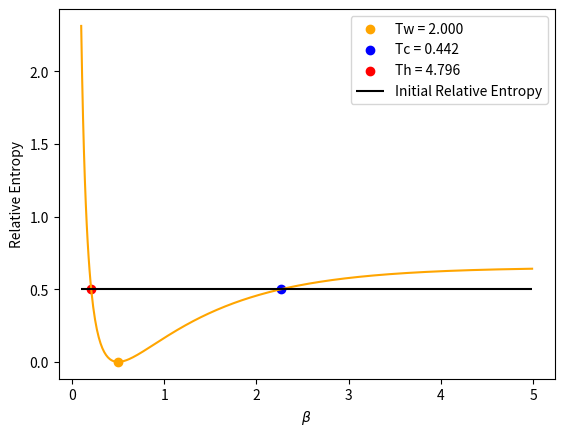

Write the Python code that produced this figure. (Note: this script raises an exception after producing the figure.)
import numpy as np
import matplotlib.pyplot as plt
from scipy.optimize import brentq


def Distribution(beta_R, dmn):

    n = 1/(np.exp(beta_R * dmn) - 1)
    
    f = n + 0.5
    
    return f


def Delta_Beta(w, beta_i, beta, gamma, t):

    fi = Distribution(beta_i, w)
    
    ff = Distribution(beta, w)
    
    delta_beta = (fi - ff) * np.exp(-gamma*t) + ff
    
    d_delta_beta = -gamma * (fi - ff) * np.exp(-gamma*t)
    
    return delta_beta, d_delta_beta
    

def Wigner_Fisher_Info(mu, w, beta_i, beta_f, gamma, t):

    delta_beta, d_delta_beta = Delta_Beta(w, beta_i, beta_f, gamma, t)
    
    return 2 * (d_delta_beta/delta_beta)**2 + 2 * (w**2 + (gamma**2)/4) * (abs(mu)**2)*np.exp(-gamma*t)/delta_beta
    

def Velocity(Iw):

    return np.sqrt(Iw/2)
    

def Distance(vList, dt):
    
    L = np.cumsum(vList) * dt
    
    return L
    

def EntropyProduction(mu, w, beta_i, beta_f, gamma, t):
    
    ff = Distribution(beta_f, w)
    
    delta_beta, d_delta_beta = Delta_Beta(w, beta_i, beta_f, gamma, t)
    
    Sprod = (gamma*(abs(mu)**2)*np.exp(-gamma*t) - d_delta_beta)/ff + (d_delta_beta/delta_beta)
    
    return Sprod


def ThermalKinematics(mu, beta_i, beta_f, w, gamma, tlist):

    Iw = []
    Vw = []
    Kevol = []
    Sprod = []

    for t in tlist:

        Iwt = Wigner_Fisher_Info(mu, w, beta_i, beta_f, gamma, t)

        Vwt = Velocity(Iwt)

        Iw.append(Iwt)
        Vw.append(Vwt)

        Kevol.append(RelativeEntropy(mu, beta_i, beta_f, w, gamma, t))
        
        Sprod.append(EntropyProduction(mu, w, beta_i, beta_f, gamma, t))
    
    Lw = Distance(Vw, tlist[1]-tlist[0]) 

    completion = []

    for i in range(len(Lw)):

        completion.append(Lw[i]/Lw[-1])
        
    return Iw, Vw, Lw, completion, Kevol, Sprod
    

def RelativeEntropy(mu, beta_i, beta_f, w, gamma, t):

    delta_t, d_delta_t = Delta_Beta(w, beta_i, beta_f, gamma, t)
    ff = Distribution(beta_f, w)
    
    return -1 + (abs(mu)**2)*np.exp(-gamma*t)/ff + delta_t/ff + np.log(ff/delta_t)


def EquidistantInitial(Kinit, beta_eq, w, gamma, beta_list):

    K_diff = lambda beta_i: RelativeEntropy(0, beta_i, beta_eq, w, gamma, 0) - Kinit

    K_diff_list = []
    for beta in beta_list:
    
        K_diff_list.append(K_diff(beta))

    ## hot
    for i in range(0, np.argmin(K_diff_list), 1):

        if K_diff_list[i] * K_diff_list[i+1] < 0:  # houve cruzamento

            beta_1 = brentq(K_diff, beta_list[i], beta_list[i+1])  # raiz exata
            K1 = RelativeEntropy(0, beta_1, beta_eq, w, gamma, 0)

    ## cold
    for i in range(np.argmin(K_diff_list), len(beta_list) - 1, 1):

        if K_diff_list[i] * K_diff_list[i+1] < 0:  # houve cruzamento

            beta_2 = brentq(K_diff, beta_list[i], beta_list[i+1])  # raiz exata
            K2 = RelativeEntropy(0, beta_2, beta_eq, w, gamma, 0)
    
    
    ## plot
    
    K = [RelativeEntropy(0, beta_i, beta_eq, w, gamma, 0) for beta_i in beta_list]
    
    plt.plot(beta_list, K, color='orange')
    plt.scatter([beta_eq], [RelativeEntropy(0, beta_eq, beta_eq, w, gamma, 0)], color='orange', label=f'Tw = {1/beta_eq:.3f}')
    plt.scatter([beta_2], [K2], color='blue', label=f'Tc = {1/beta_2:.3f}')
    plt.scatter([beta_1], [K1], color='red', label=f'Th = {1/beta_1:.3f}')
    plt.hlines(y=Kinit, xmin=min(beta_list), xmax=max(beta_list), color='black', label='Initial Relative Entropy')
    plt.xlabel(r'$\beta$')
    plt.ylabel('Relative Entropy')
    plt.legend()
    plt.show()
    
    
    return beta_1, 1/beta_1, K1, beta_2, 1/beta_2, K2
        

def WriteOutput(mu, processo, tlist, Iw, Vw, Lw, completion, Kevol, Sprod):        

    f = open(f'./ThermalKinematics/mu{mu}-{processo}.txt', 'w')
    
    for i in range(len(tlist)):
    
        f.write(f'{tlist[i]} {Iw[i]} {Vw[i]} {Lw[i]} {completion[i]} {Kevol[i]} {Sprod[i]}\n')
    
    f.close()




########### MAIN ###########


## Parameters

w = 1
gamma = 0.1
mu = 2.0

Kinit = 0.5

Teq = 2
beta_eq = 1/Teq

beta_list = np.arange(0.1, 5, 0.01)

beta_hot, Thot, Khot, beta_cold, Tcold, Kcold = EquidistantInitial(Kinit, beta_eq, w, gamma, beta_list)

tlist = np.arange(0, 100, 0.1)


## Thermal Kinematics

Iw_heating, Vw_heating, Lw_heating, completion_heating, Kevol_heating, Sprod_heating = ThermalKinematics(mu, beta_cold, beta_eq, w, gamma, tlist)
Iw_cooling, Vw_cooling, Lw_cooling, completion_cooling, Kevol_cooling, Sprod_cooling = ThermalKinematics(mu, beta_hot, beta_eq, w, gamma, tlist)


## Write Output Files

WriteOutput(mu, 'heating', tlist, Iw_heating, Vw_heating, Lw_heating, completion_heating, Kevol_heating, Sprod_heating)
WriteOutput(mu, 'cooling', tlist, Iw_cooling, Vw_cooling, Lw_cooling, completion_cooling, Kevol_cooling, Sprod_cooling)
